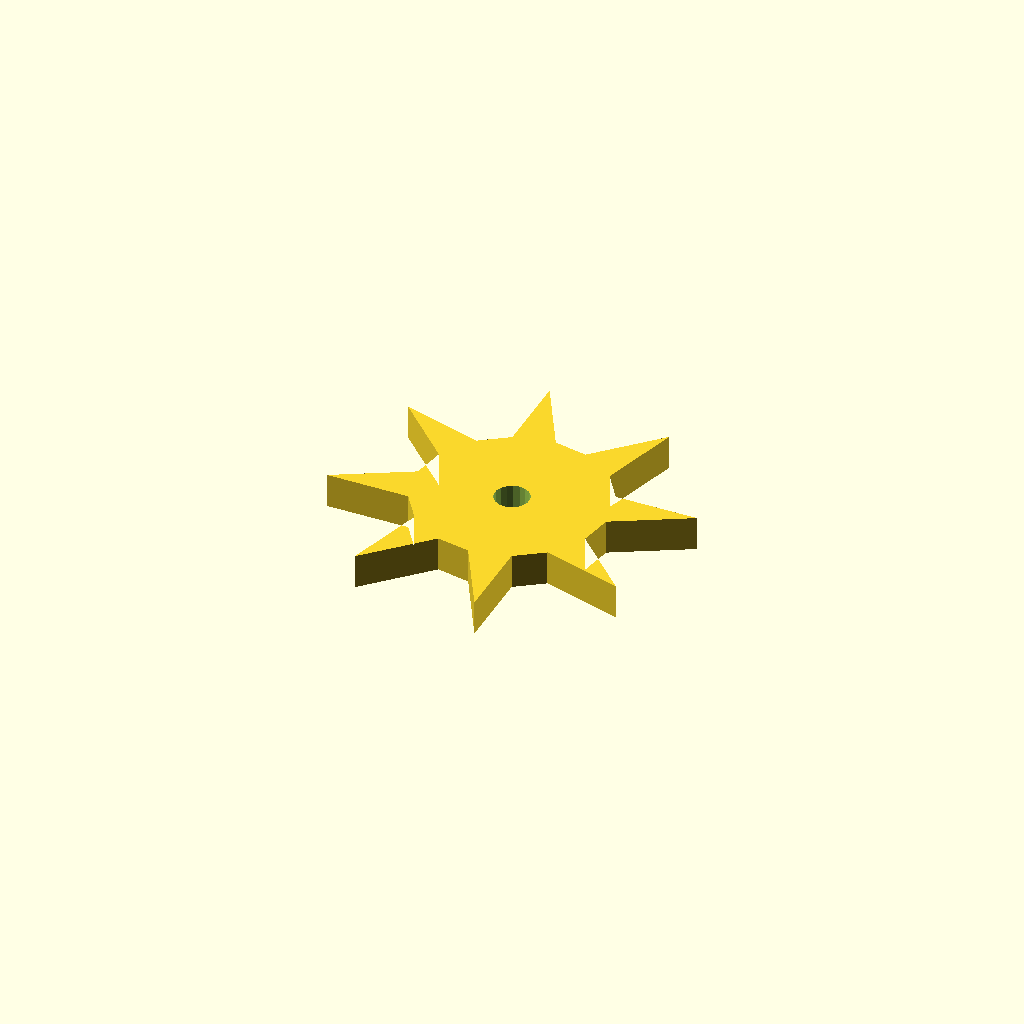
Cell 1: rendered with the file's own defaults.
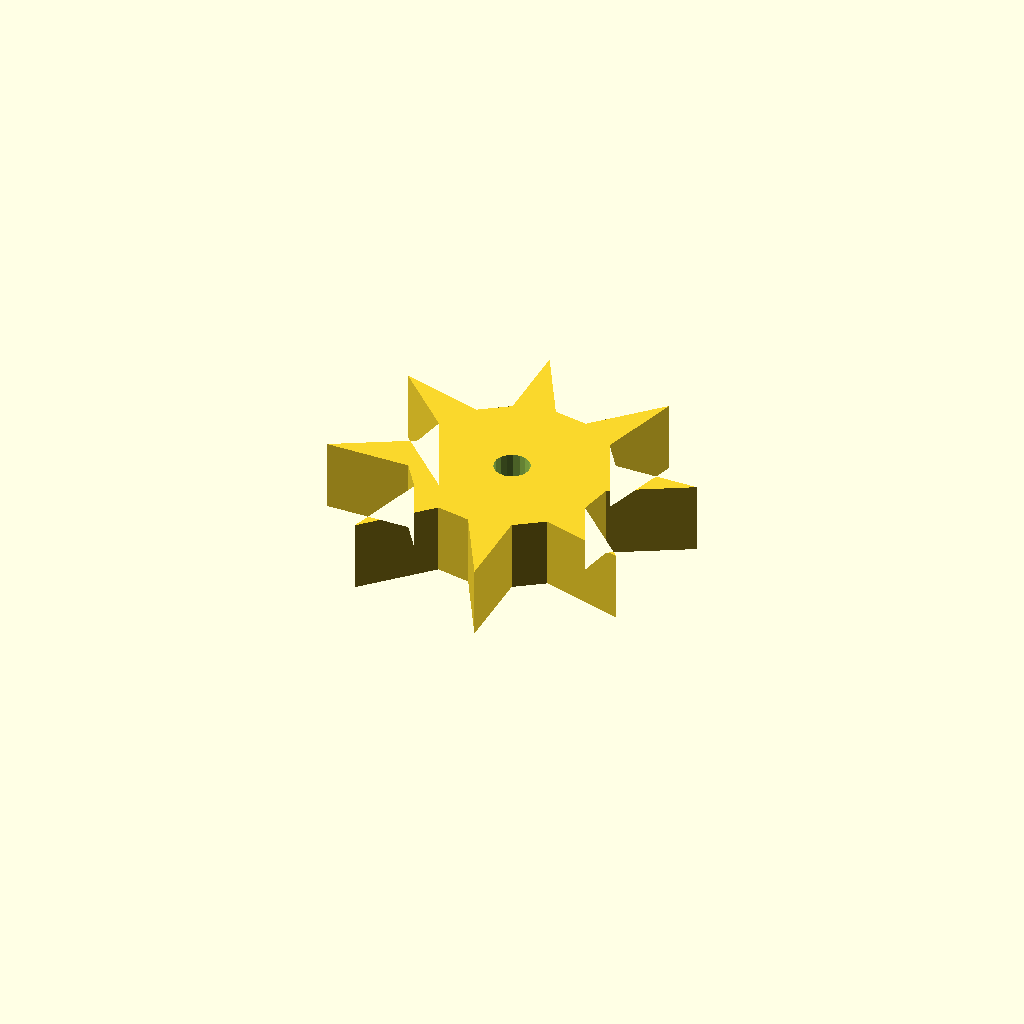
Cell 2: the same model with plate_t = 16.
All cells are drawn from one camera (rotation 55°, 0°, 25°, orthographic, colour scheme Cornfield), so only the parameter changes between them.
OpenSCAD source file optional_data/data/sketch4/starwheels/part_0051.scad:
$fn = 32;

// ----------------------------------------------------------------------
// Star wheel: 8-point ratchet, R40
// ----------------------------------------------------------------------

// --- parameters (mm) ---
n_points = 8;             // number of points / teeth
r_out = 40;               // tip radius
r_in = 22;                // root radius
bore_r = 4;               // centre bore radius
plate_t = 8;              // plate thickness, Z (extrusion height)
bore_d = 8;               // centre bore diameter

profile = [[60.895, 38.895], [77.79, 48.233], [58.874, 48.105], [54.451, 54.451], [59.795, 73], [46.509, 59.535], [38.895, 60.895], [29.557, 77.79], [29.684, 58.874], [23.338, 54.451], [4.789, 59.795], [18.255, 46.509], [16.895, 38.895], [0, 29.557], [18.916, 29.684], [23.338, 23.338], [17.995, 4.789], [31.28, 18.255], [38.895, 16.895], [48.233, 0], [48.105, 18.916], [54.451, 23.338], [73, 17.995], [59.535, 31.28]];  // primary outline, 24 points, counter clockwise
void_1 = [[42.821, 39.658], [42.323, 40.955], [41.412, 42.003], [40.197, 42.677], [38.825, 42.894], [37.461, 42.629], [36.271, 41.914], [35.396, 40.834], [34.944, 39.521], [34.968, 38.132], [35.466, 36.835], [36.378, 35.786], [37.593, 35.113], [38.965, 34.895], [40.328, 35.16], [41.519, 35.876], [42.393, 36.956], [42.846, 38.269]];  // centre bore, 18 points

// --- the one profile operation ---
difference() {
  linear_extrude(height = plate_t) polygon(points = profile);
  translate([0, 0, -1])
    linear_extrude(height = plate_t + 2) polygon(points = void_1);
}
Customizer parameters (derived from the source; name, type, default, range or options):
n_points: number, default 8
r_out: number, default 40
r_in: number, default 22
bore_r: number, default 4
plate_t: number, default 8
bore_d: number, default 8
